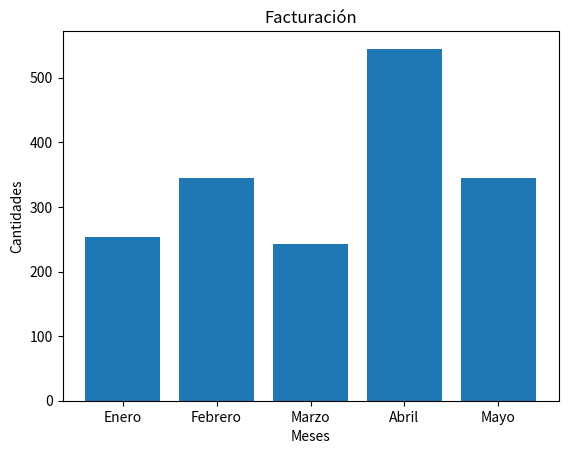

Reproduce this figure in Python.
# pip install matplotlib
import matplotlib.pyplot as plt

x = ['Enero', 'Febrero', 'Marzo', 'Abril', 'Mayo']
y = [254, 345, 243, 545, 345]

plt.bar(x, y)

plt.xlabel('Meses')
plt.ylabel('Cantidades')
plt.title('Facturación')

plt.show()
